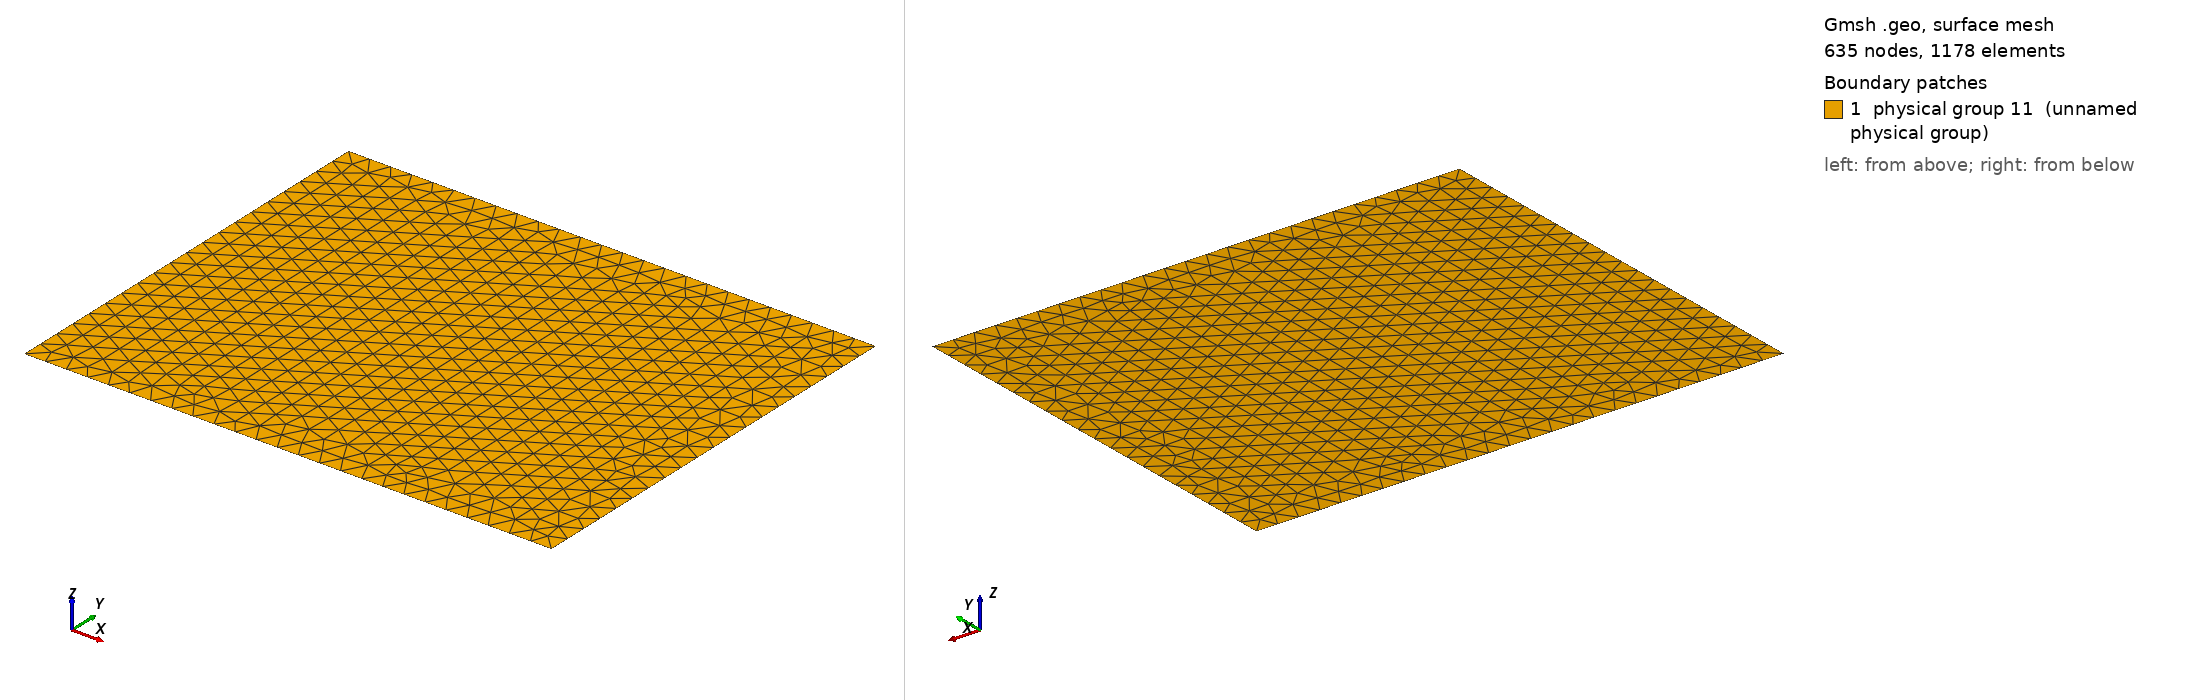

Gmsh geometry script, surface-meshed: 635 nodes, 1178 surface elements. Boundary patches (legend numbers): 1 physical group 11 (unnamed physical group). Left view from above one corner, right view from below the opposite corner. Legend entries are the model's physical surfaces. The drawing asked Gmsh for element sizes between 1% and 20% of the model's largest extent; the script's own settings can give other sizes.

=== MMS_C.geo (drawn) ===
Point(1) = {0.1,-0.3,0,0.02};
Point(2) = {0.6,-0.3,0,0.02};
Line (1) = {1, 2};
Extrude {0,0.4,0} {
  Line{1};
}
// y const
Physical Line(7) = {1};
// x const
Physical Line(10) = {3};
// y const
Physical Line(9) = {2};
// x const
Physical Line(8) = {4};
Physical Surface(11) = {5};
